Labelled photos from "dataset-amoebaClassification", an image-classification folder in BaosenZ/amoeba-detection. The possible labels are: amoeba, no amoeba.

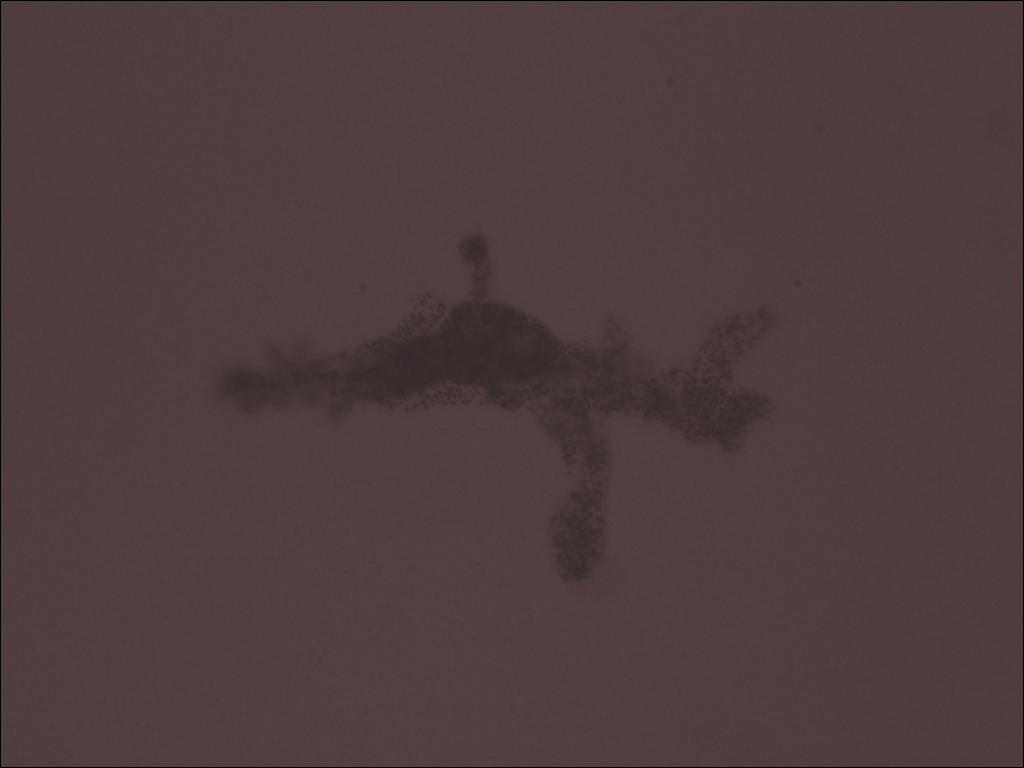
Label: amoeba

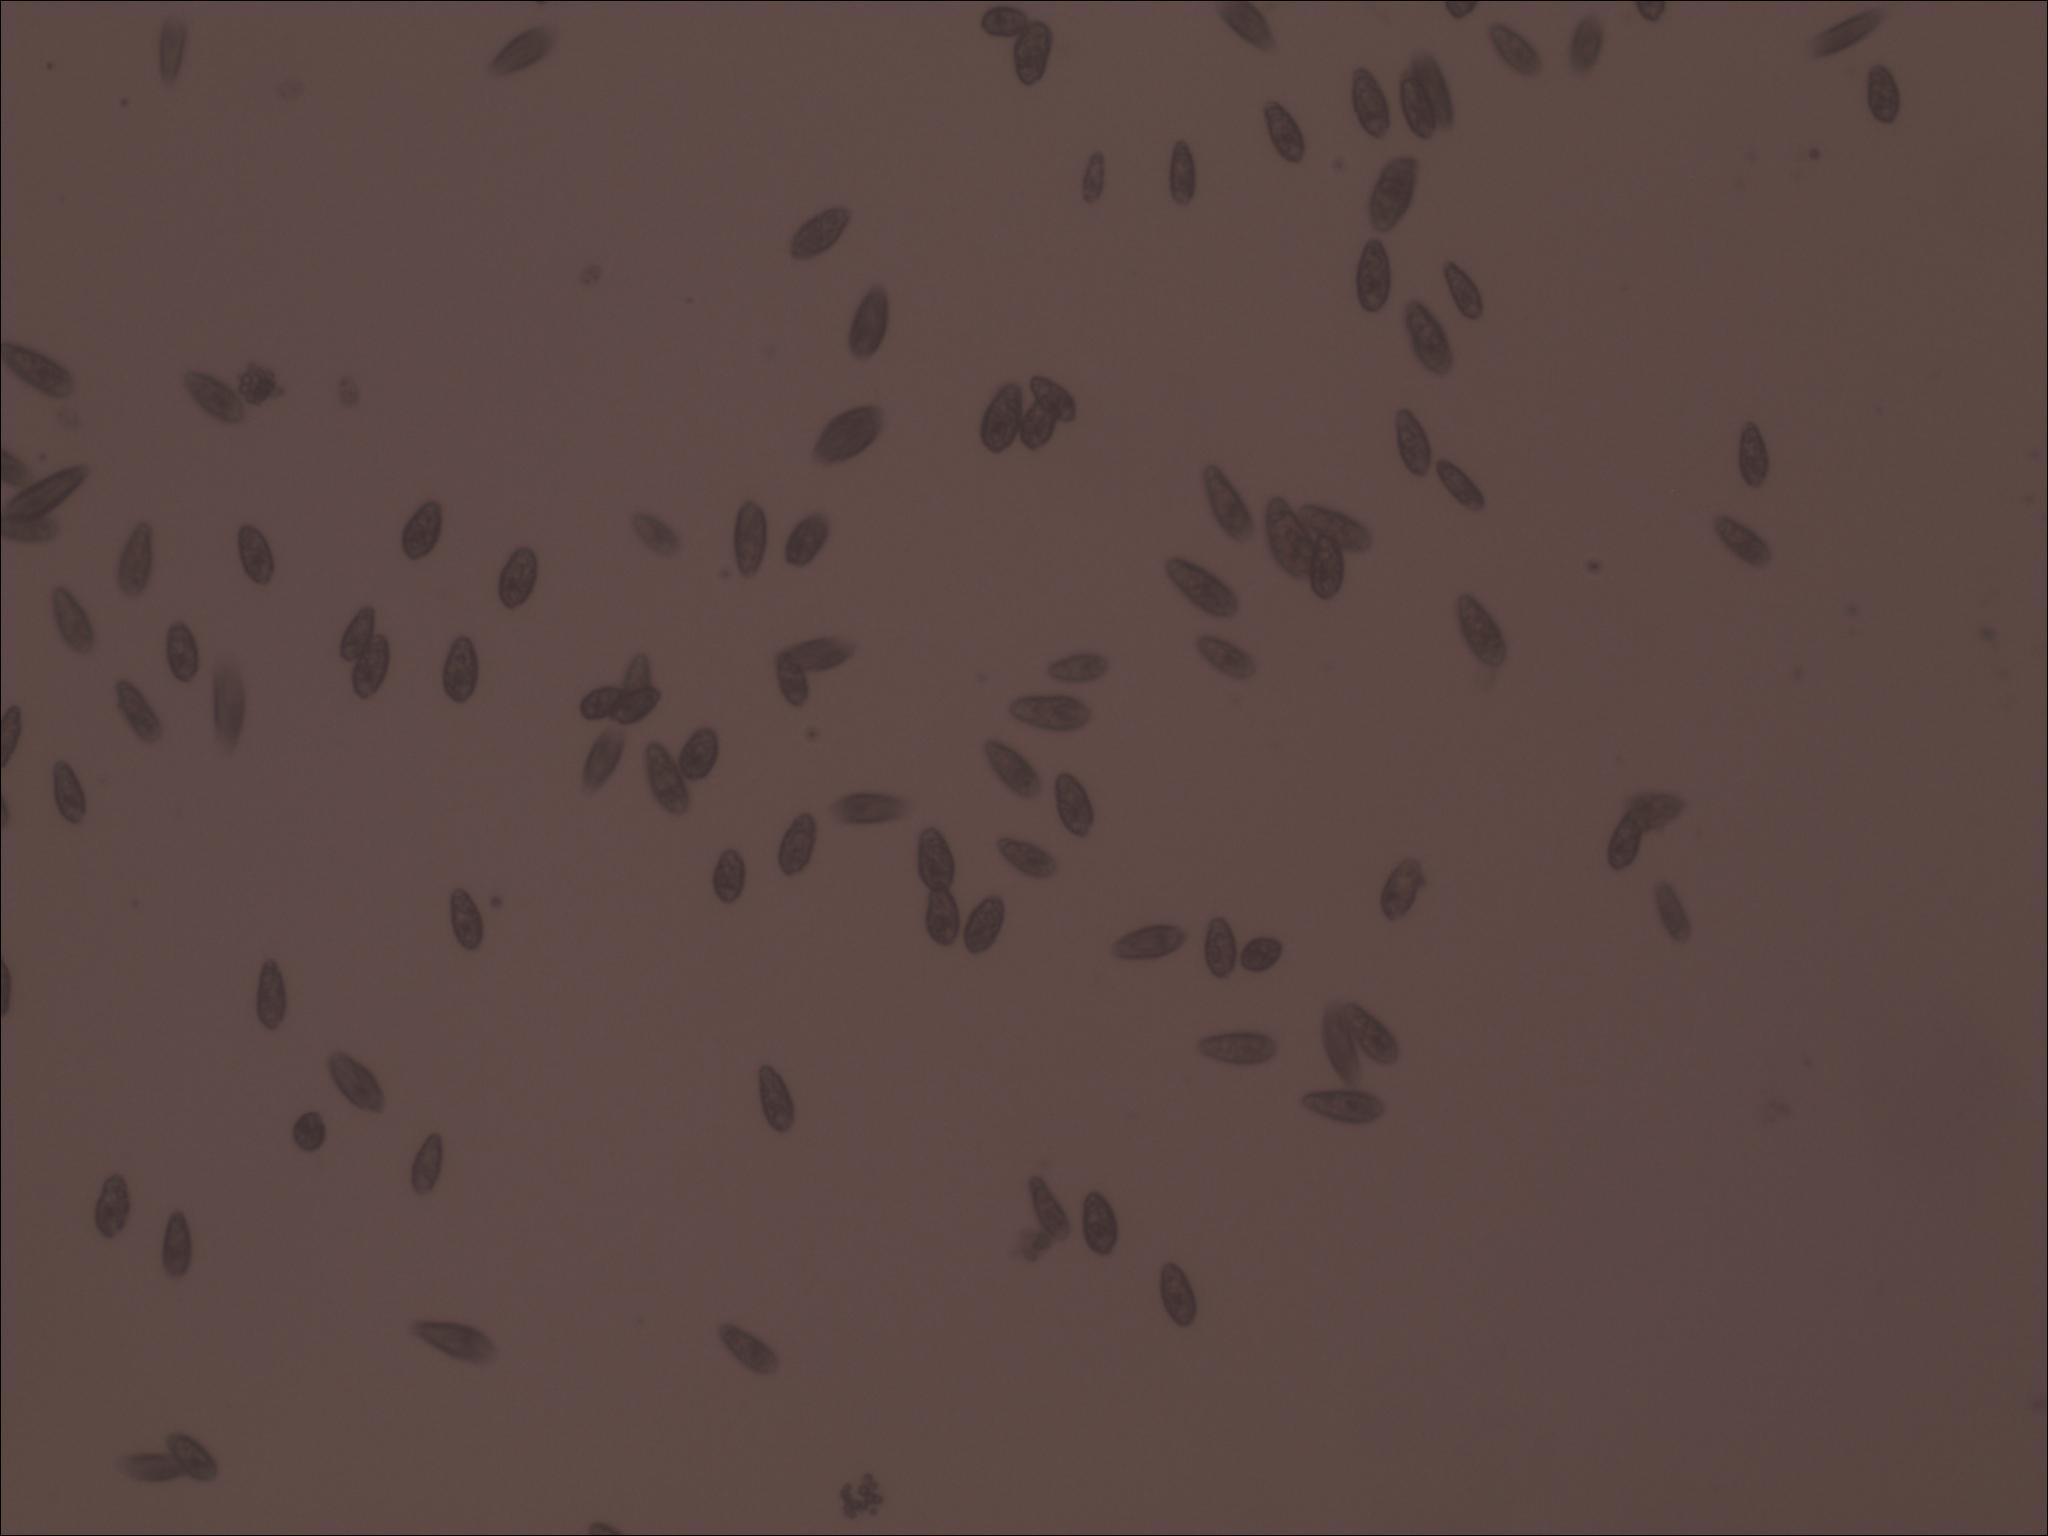
Label: no amoeba

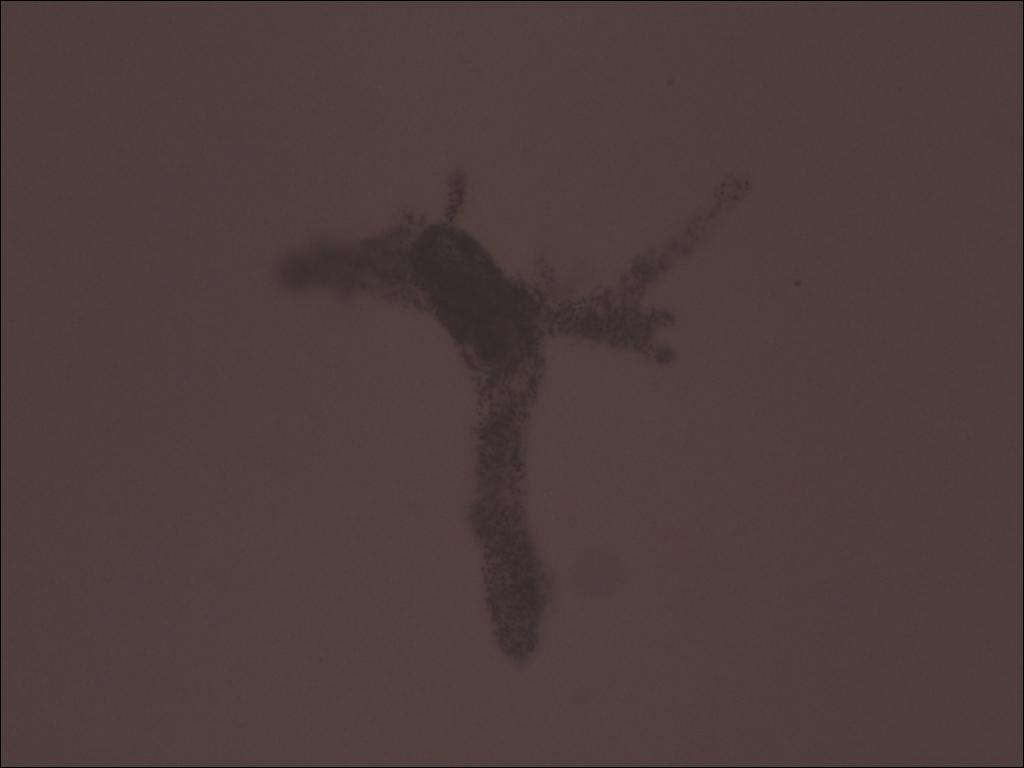
Label: amoeba

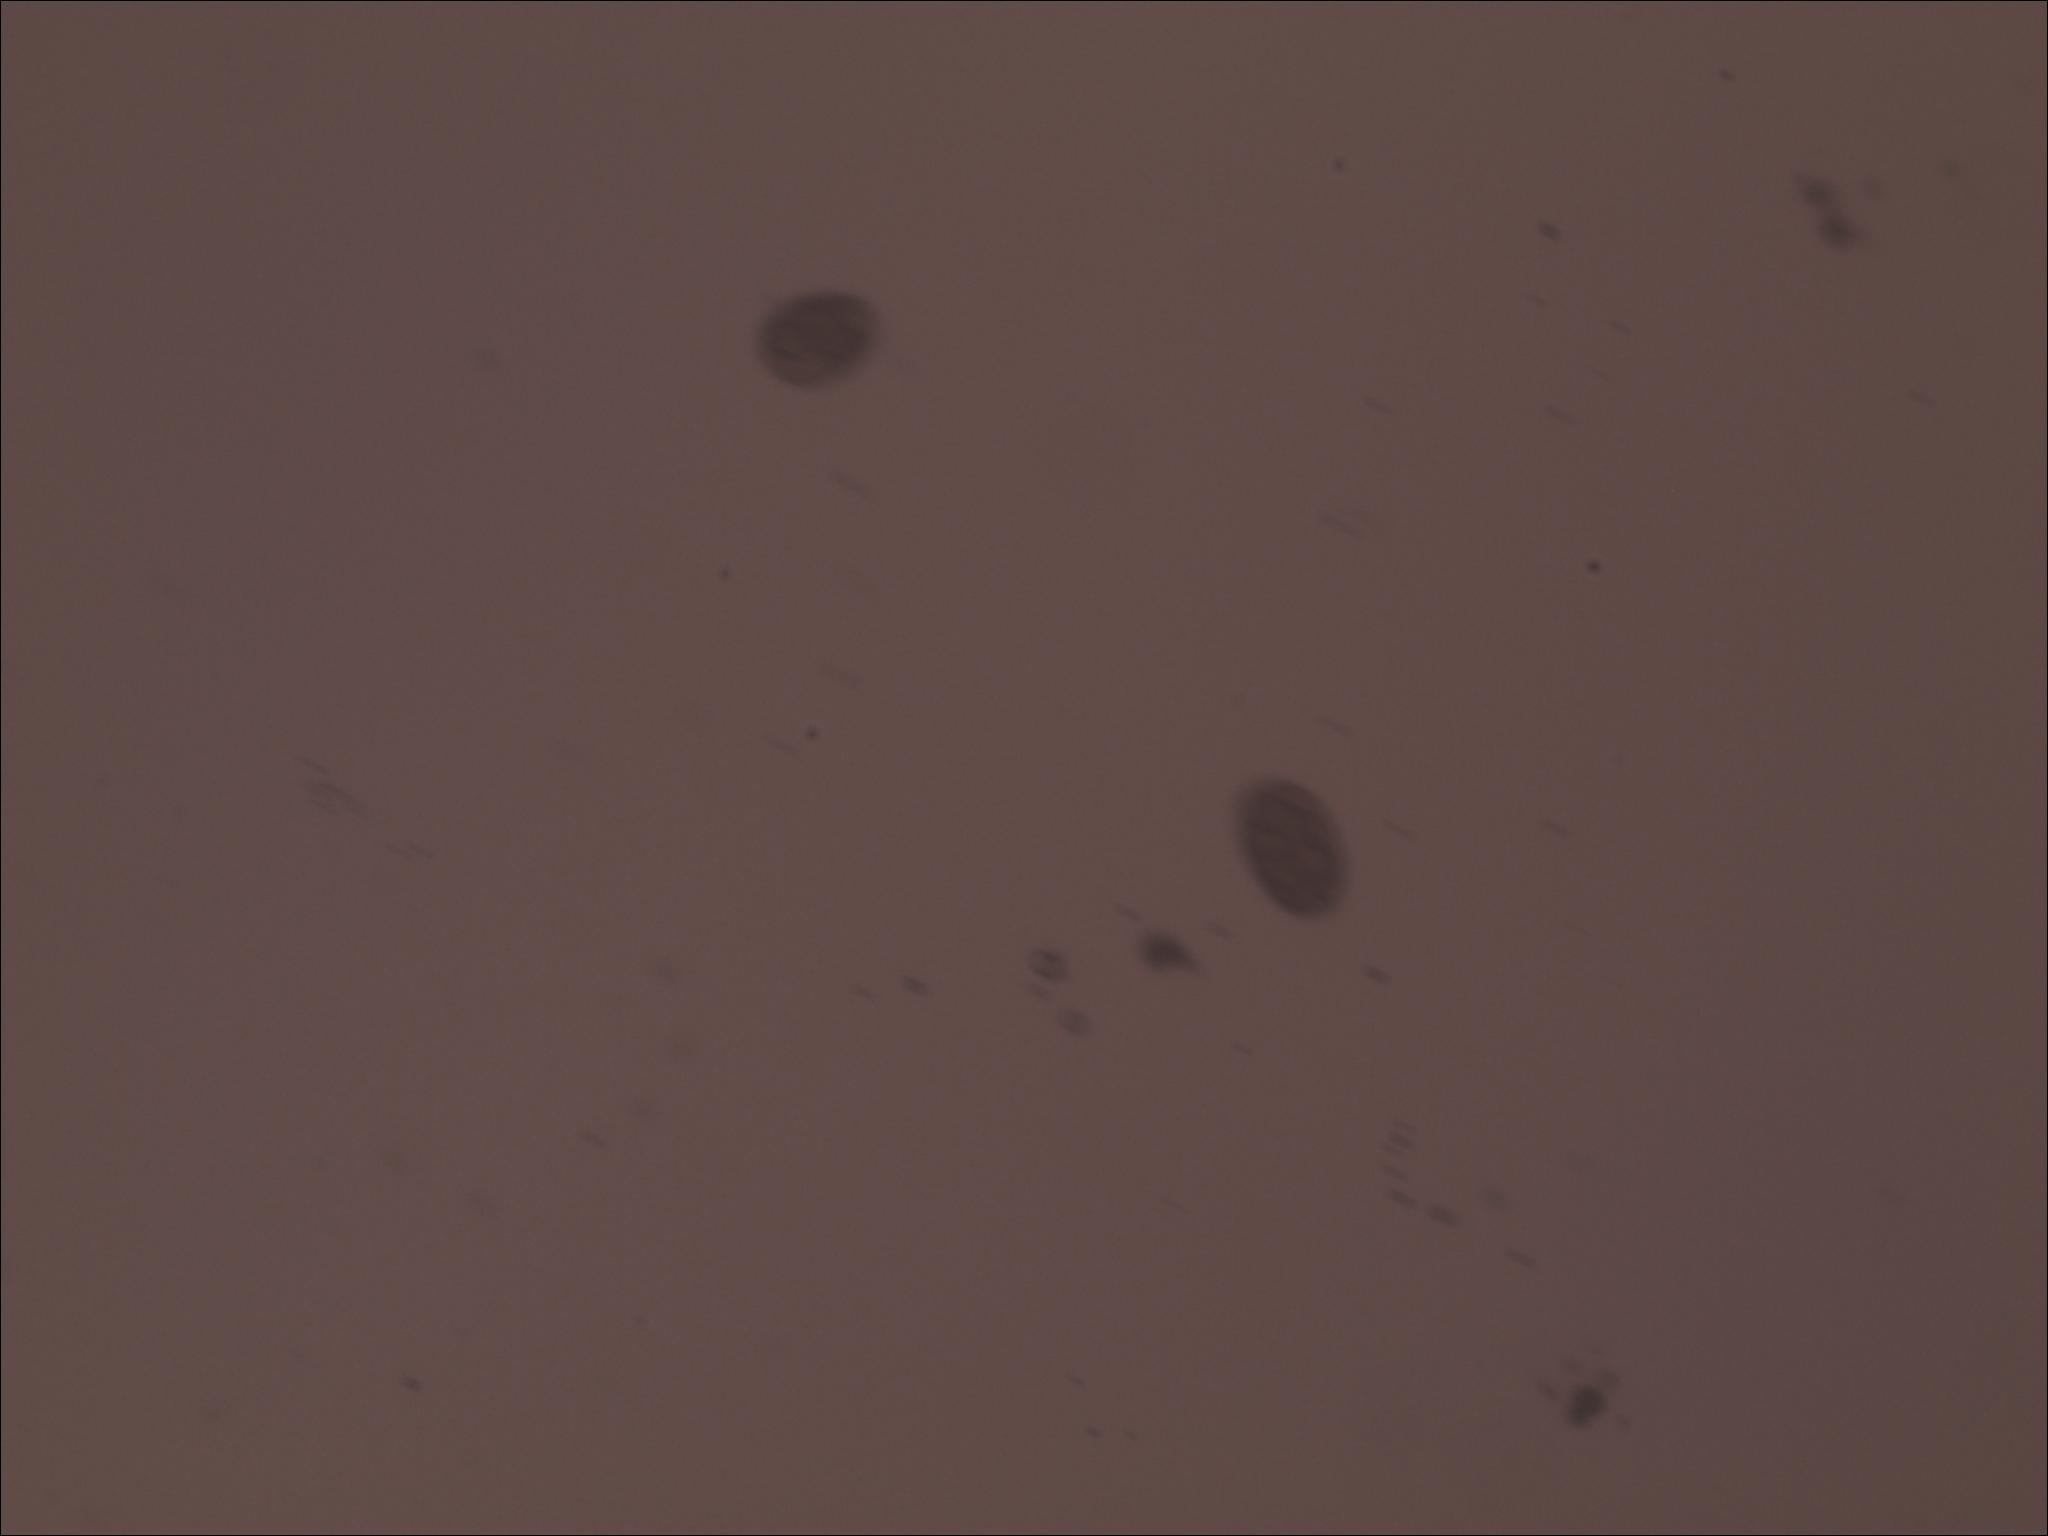
Label: no amoeba
